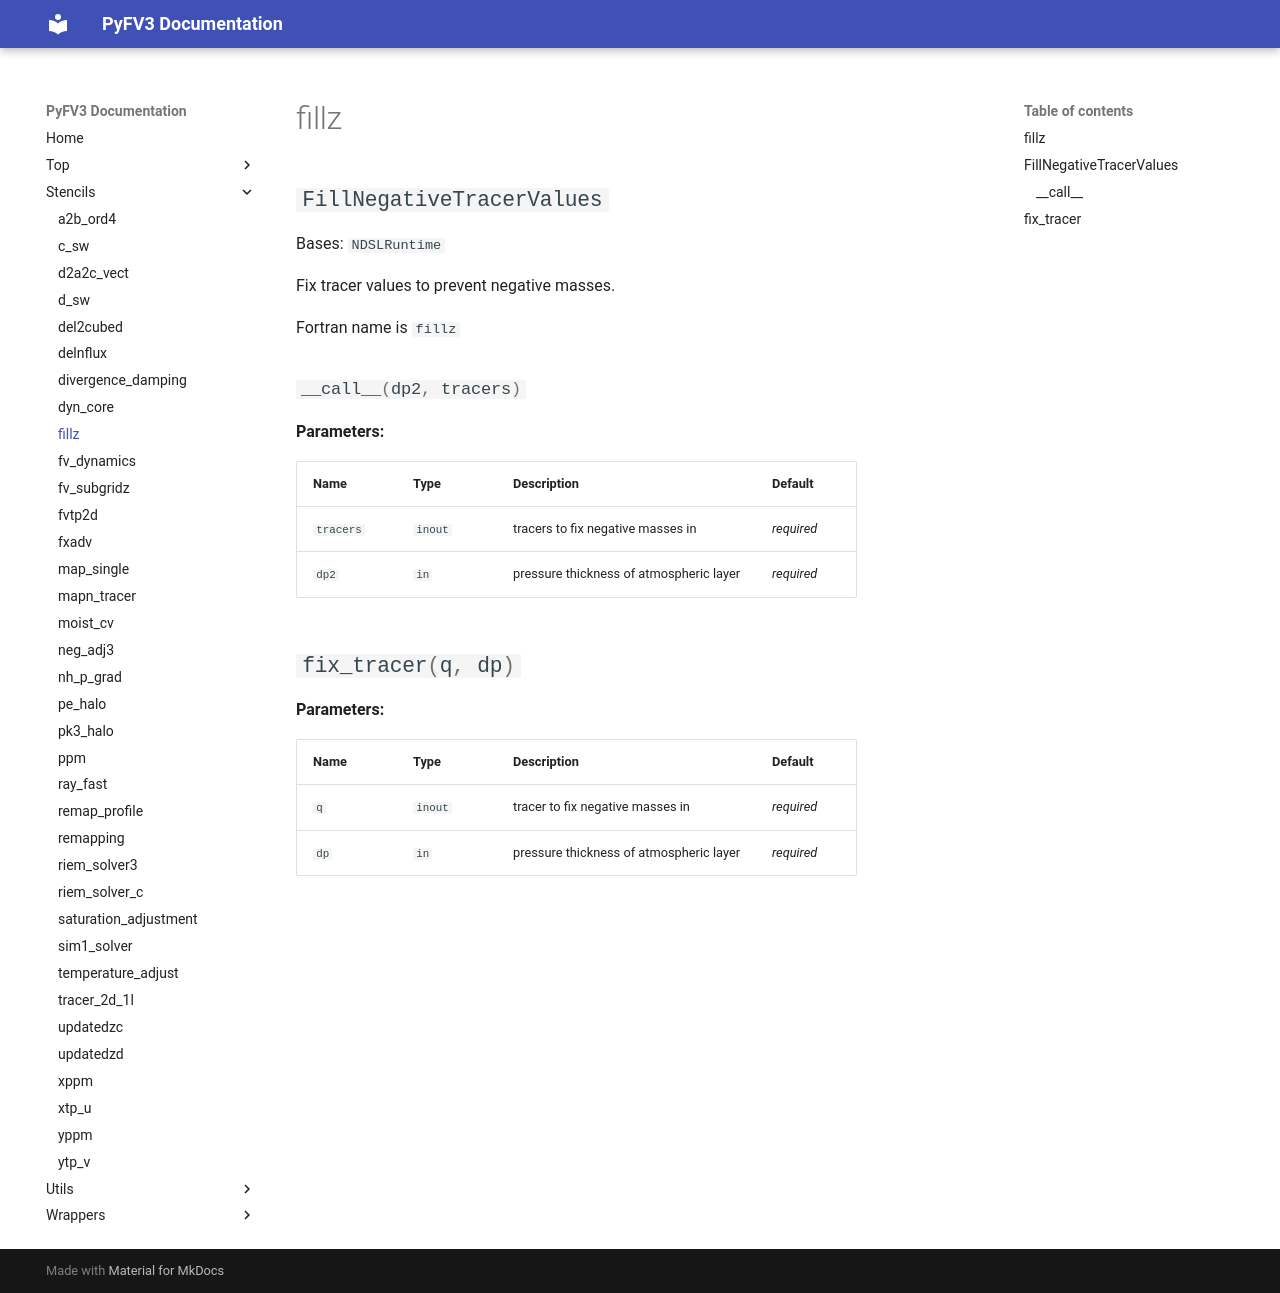

repository: NOAA-GFDL/PyFV3 · page: stencils/fillz/index.html · generator: mkdocs

# fillz

::: stencils.fillz
